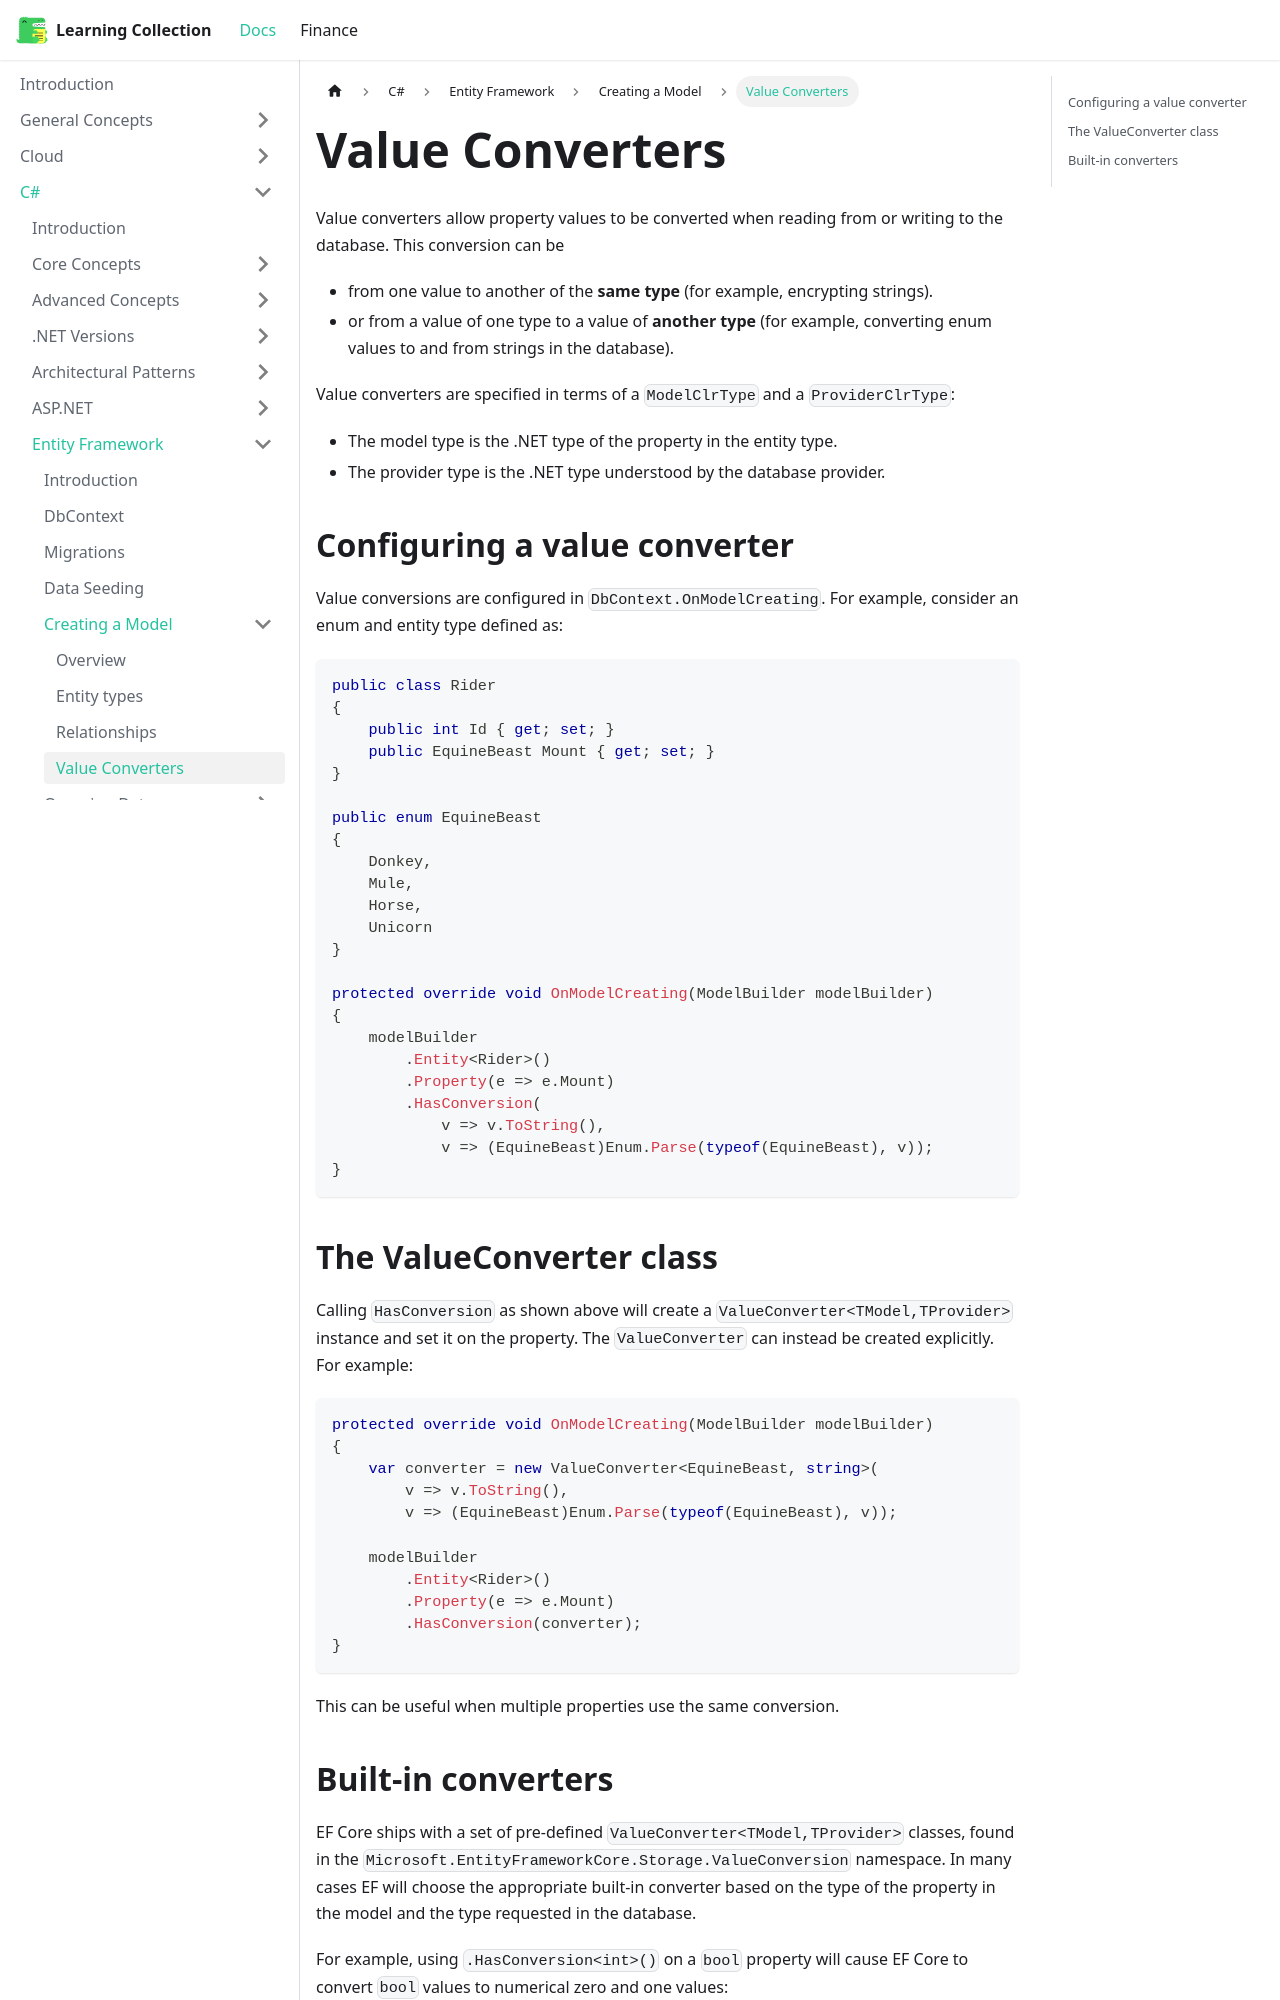

repository: RobinTTY/LearningCollection · page: csharp/entity-framework/creating-a-model/value-converters.html · generator: docusaurus

---
title: Value Converters
---

Value converters allow property values to be converted when reading from or writing to the database. This conversion can be

- from one value to another of the **same type** (for example, encrypting strings).
- or from a value of one type to a value of **another type** (for example, converting enum values to and from strings in the database).

Value converters are specified in terms of a `ModelClrType` and a `ProviderClrType`:

- The model type is the .NET type of the property in the entity type. 
- The provider type is the .NET type understood by the database provider.

## Configuring a value converter

Value conversions are configured in `DbContext.OnModelCreating`. For example, consider an enum and entity type defined as:

```csharp
public class Rider
{
    public int Id { get; set; }
    public EquineBeast Mount { get; set; }
}

public enum EquineBeast
{
    Donkey,
    Mule,
    Horse,
    Unicorn
}

protected override void OnModelCreating(ModelBuilder modelBuilder)
{
    modelBuilder
        .Entity<Rider>()
        .Property(e => e.Mount)
        .HasConversion(
            v => v.ToString(),
            v => (EquineBeast)Enum.Parse(typeof(EquineBeast), v));
}
```

## The ValueConverter class

Calling `HasConversion` as shown above will create a `ValueConverter<TModel,TProvider>` instance and set it on the property. The `ValueConverter` can instead be created explicitly. For example:

```csharp
protected override void OnModelCreating(ModelBuilder modelBuilder)
{
    var converter = new ValueConverter<EquineBeast, string>(
        v => v.ToString(),
        v => (EquineBeast)Enum.Parse(typeof(EquineBeast), v));

    modelBuilder
        .Entity<Rider>()
        .Property(e => e.Mount)
        .HasConversion(converter);
}
```

This can be useful when multiple properties use the same conversion.
